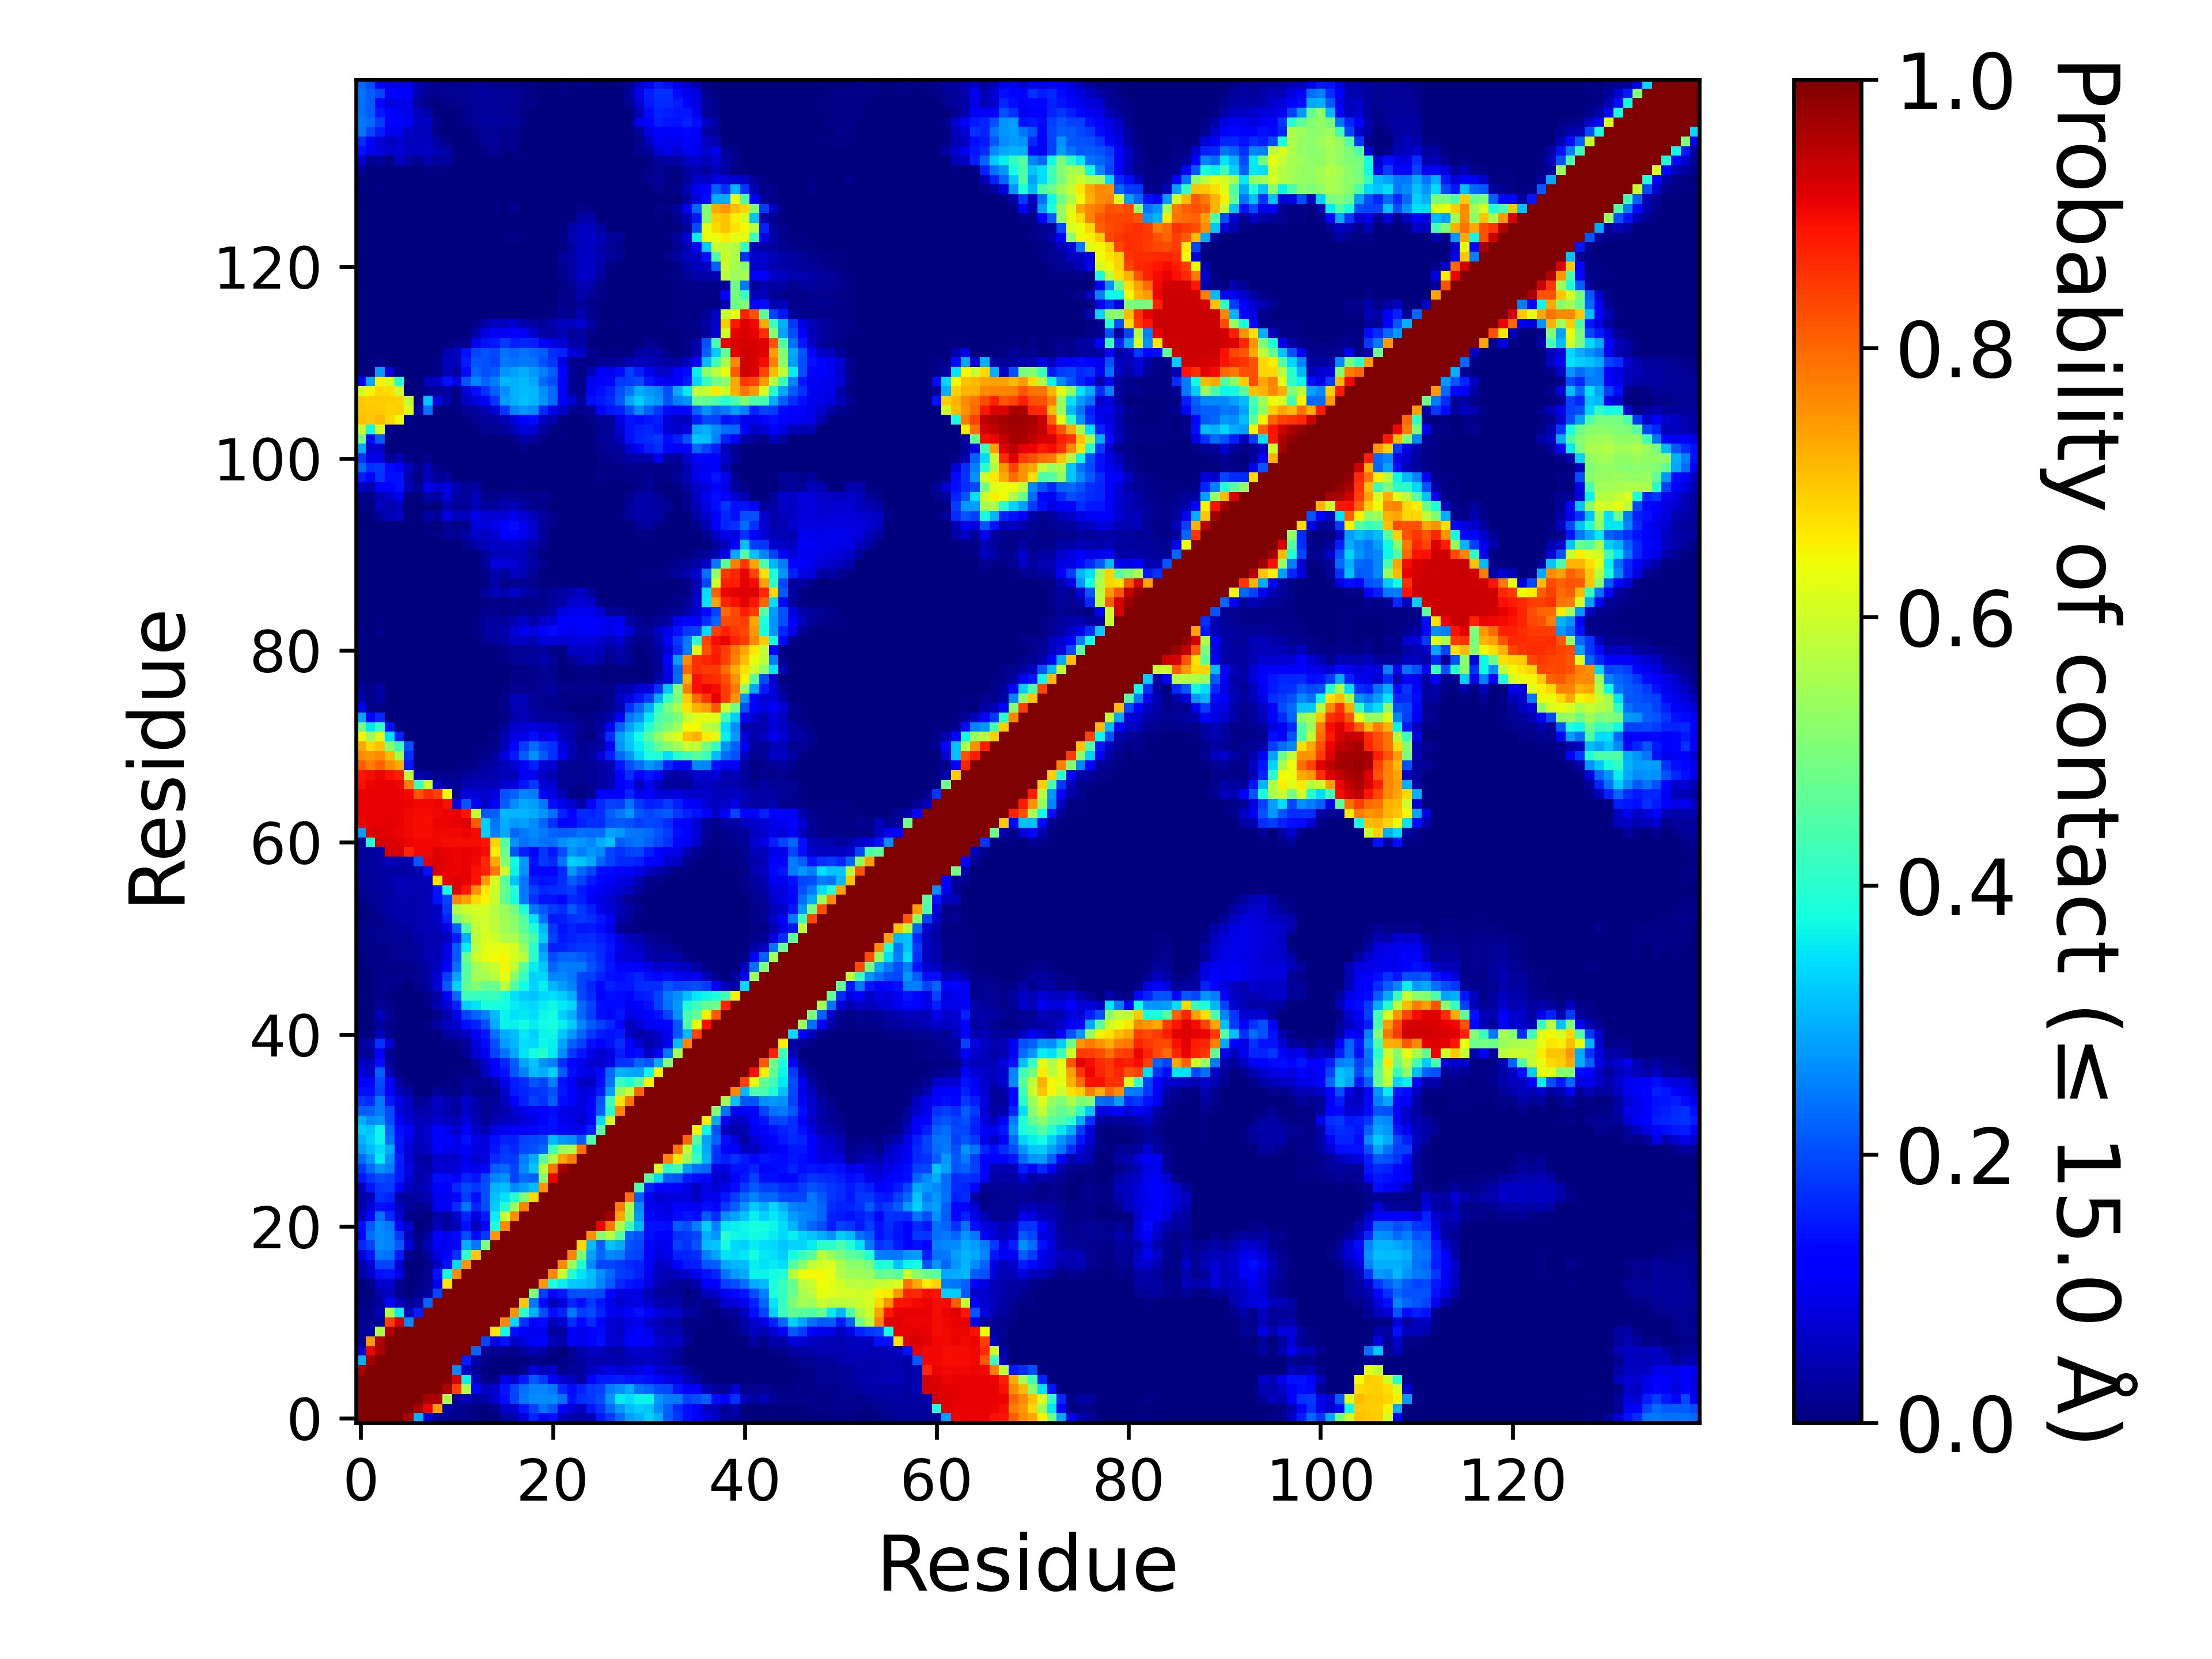

Source data for this figure (header and first rows):
, 1, 2, 3, 4, 5, 6, 7, 8, 9, 10, 11, 12, 13, 14, 15, 16, 17, 18, 19, 20, 21, 22, 23
1, 1.0, 1.0, 1.0, 1.0, 1.0, 0.9628, 0.2983, 0.07401, 0.02412, 0.01814, 0.0145, 0.01397, 0.0069, 0.00338, 0.00358, 0.0337, 0.04073, 0.07937, 0.1606, 0.1219, 0.1406, 0.05741, 0.04178
2, 1.0, 1.0, 1.0, 1.0, 1.0, 1.0, 0.9686, 0.9059, 0.7433, 0.03161, 0.01798, 0.01464, 0.004275, 0.00179, 0.0102, 0.06435, 0.07761, 0.1449, 0.1906, 0.2345, 0.2141, 0.1133, 0.07709
3, 1.0, 1.0, 1.0, 1.0, 1.0, 1.0, 1.0, 0.9618, 0.9572, 0.556, 0.02495, 0.04879, 0.03002, 0.03903, 0.07127, 0.1371, 0.195, 0.2427, 0.2627, 0.2636, 0.2626, 0.2372, 0.1445
4, 1.0, 1.0, 1.0, 1.0, 1.0, 1.0, 1.0, 1.0, 0.9942, 0.9599, 0.8407, 0.5596, 0.1261, 0.05516, 0.07413, 0.145, 0.1931, 0.2351, 0.2542, 0.2558, 0.243, 0.1657, 0.1339
5, 1.0, 1.0, 1.0, 1.0, 1.0, 1.0, 1.0, 1.0, 1.0, 0.9941, 0.9242, 0.3607, 0.05463, 0.0103, 0.01426, 0.09243, 0.07396, 0.1514, 0.2132, 0.183, 0.1078, 0.07221, 0.05712
6, 0.9628, 1.0, 1.0, 1.0, 1.0, 1.0, 1.0, 1.0, 1.0, 1.0, 0.2614, 0.05934, 0.022, 0.00328, 0.00193, 0.00238, 0.00103, 0.01257, 0.08437, 0.04871, 0.06434, 0.0139, 0.02594
7, 0.2983, 0.9686, 1.0, 1.0, 1.0, 1.0, 1.0, 1.0, 1.0, 1.0, 1.0, 0.1544, 0.03877, 0.01323, 0.004645, 0.003545, 0.002125, 0.00249, 0.006065, 0.0072, 0.00347, 0.00427, 0.01367
8, 0.07401, 0.9059, 0.9618, 1.0, 1.0, 1.0, 1.0, 1.0, 1.0, 1.0, 1.0, 1.0, 0.2246, 0.02539, 0.01679, 0.01696, 0.01003, 0.02945, 0.05024, 0.02827, 0.009225, 0.003785, 0.02121
9, 0.02412, 0.7433, 0.9572, 0.9942, 1.0, 1.0, 1.0, 1.0, 1.0, 1.0, 1.0, 1.0, 1.0, 0.1926, 0.09747, 0.1435, 0.06055, 0.08408, 0.1065, 0.1232, 0.05334, 0.04289, 0.1037
10, 0.01814, 0.03161, 0.556, 0.9599, 0.9941, 1.0, 1.0, 1.0, 1.0, 1.0, 1.0, 1.0, 1.0, 1.0, 0.6659, 0.3735, 0.1399, 0.1183, 0.09453, 0.09851, 0.03107, 0.02782, 0.1056
11, 0.0145, 0.01798, 0.02495, 0.8407, 0.9242, 0.2614, 1.0, 1.0, 1.0, 1.0, 1.0, 1.0, 1.0, 1.0, 1.0, 0.7649, 0.3382, 0.1749, 0.1117, 0.1336, 0.04997, 0.07373, 0.1695
12, 0.01397, 0.01464, 0.04879, 0.5596, 0.3607, 0.05934, 0.1544, 1.0, 1.0, 1.0, 1.0, 1.0, 1.0, 1.0, 1.0, 1.0, 0.7537, 0.4065, 0.298, 0.2011, 0.1392, 0.1583, 0.245
13, 0.0069, 0.004275, 0.03002, 0.1261, 0.05463, 0.022, 0.03877, 0.2246, 1.0, 1.0, 1.0, 1.0, 1.0, 1.0, 1.0, 1.0, 1.0, 0.697, 0.2444, 0.1348, 0.05278, 0.07995, 0.1616
14, 0.00338, 0.00179, 0.03903, 0.05516, 0.0103, 0.00328, 0.01323, 0.02539, 0.1926, 1.0, 1.0, 1.0, 1.0, 1.0, 1.0, 1.0, 1.0, 1.0, 0.5059, 0.1874, 0.1171, 0.1501, 0.2016
15, 0.00358, 0.0102, 0.07127, 0.07413, 0.01426, 0.00193, 0.004645, 0.01679, 0.09747, 0.6659, 1.0, 1.0, 1.0, 1.0, 1.0, 1.0, 1.0, 1.0, 1.0, 0.7497, 0.3848, 0.3605, 0.3259
16, 0.0337, 0.06435, 0.1371, 0.145, 0.09243, 0.00238, 0.003545, 0.01696, 0.1435, 0.3735, 0.7649, 1.0, 1.0, 1.0, 1.0, 1.0, 1.0, 1.0, 1.0, 1.0, 0.7643, 0.5925, 0.3971
17, 0.04073, 0.07761, 0.195, 0.1931, 0.07396, 0.00103, 0.002125, 0.01003, 0.06055, 0.1399, 0.3382, 0.7537, 1.0, 1.0, 1.0, 1.0, 1.0, 1.0, 1.0, 1.0, 1.0, 0.76, 0.5415
18, 0.07937, 0.1449, 0.2427, 0.2351, 0.1514, 0.01257, 0.00249, 0.02945, 0.08408, 0.1183, 0.1749, 0.4065, 0.697, 1.0, 1.0, 1.0, 1.0, 1.0, 1.0, 1.0, 1.0, 1.0, 0.7686
19, 0.1606, 0.1906, 0.2627, 0.2542, 0.2132, 0.08437, 0.006065, 0.05024, 0.1065, 0.09453, 0.1117, 0.298, 0.2444, 0.5059, 1.0, 1.0, 1.0, 1.0, 1.0, 1.0, 1.0, 1.0, 1.0
20, 0.1219, 0.2345, 0.2636, 0.2558, 0.183, 0.04871, 0.0072, 0.02827, 0.1232, 0.09851, 0.1336, 0.2011, 0.1348, 0.1874, 0.7497, 1.0, 1.0, 1.0, 1.0, 1.0, 1.0, 1.0, 1.0
21, 0.1406, 0.2141, 0.2626, 0.243, 0.1078, 0.06434, 0.00347, 0.009225, 0.05334, 0.03107, 0.04997, 0.1392, 0.05278, 0.1171, 0.3848, 0.7643, 1.0, 1.0, 1.0, 1.0, 1.0, 1.0, 1.0
22, 0.05741, 0.1133, 0.2372, 0.1657, 0.07221, 0.0139, 0.00427, 0.003785, 0.04289, 0.02782, 0.07373, 0.1583, 0.07995, 0.1501, 0.3605, 0.5925, 0.76, 1.0, 1.0, 1.0, 1.0, 1.0, 1.0
23, 0.04178, 0.07709, 0.1445, 0.1339, 0.05712, 0.02594, 0.01367, 0.02121, 0.1037, 0.1056, 0.1695, 0.245, 0.1616, 0.2016, 0.3259, 0.3971, 0.5415, 0.7686, 1.0, 1.0, 1.0, 1.0, 1.0
24, 0.03551, 0.05131, 0.1735, 0.1583, 0.03469, 0.02819, 0.03512, 0.04013, 0.1, 0.09431, 0.1327, 0.1861, 0.1399, 0.2034, 0.3196, 0.3497, 0.3957, 0.5012, 0.6795, 1.0, 1.0, 1.0, 1.0
25, 0.04707, 0.145, 0.1825, 0.1868, 0.1141, 0.05741, 0.04539, 0.06037, 0.1284, 0.1284, 0.1665, 0.1976, 0.1827, 0.2018, 0.3018, 0.309, 0.2593, 0.2818, 0.312, 0.7541, 1.0, 1.0, 1.0
26, 0.1461, 0.1792, 0.1998, 0.1901, 0.1495, 0.07615, 0.03566, 0.05173, 0.1402, 0.1365, 0.1148, 0.1617, 0.146, 0.1967, 0.2556, 0.2689, 0.192, 0.2294, 0.2213, 0.5102, 0.9036, 1.0, 1.0
27, 0.1812, 0.2322, 0.2731, 0.2469, 0.1498, 0.08833, 0.04457, 0.03759, 0.07623, 0.07054, 0.07741, 0.1039, 0.09517, 0.1298, 0.2162, 0.2298, 0.1951, 0.2602, 0.3195, 0.5741, 0.7823, 0.9651, 1.0
28, 0.2336, 0.2769, 0.3563, 0.2673, 0.1554, 0.07459, 0.03659, 0.03443, 0.0683, 0.06587, 0.0699, 0.09417, 0.06692, 0.07919, 0.1657, 0.1847, 0.182, 0.2491, 0.2951, 0.4593, 0.5634, 0.7338, 0.7748
29, 0.2782, 0.3101, 0.3415, 0.295, 0.1439, 0.07554, 0.0505, 0.05916, 0.1112, 0.09416, 0.08866, 0.1177, 0.08576, 0.08832, 0.1466, 0.178, 0.1674, 0.1963, 0.2044, 0.2256, 0.4292, 0.5387, 0.5575
30, 0.2981, 0.3294, 0.3642, 0.2389, 0.1458, 0.09081, 0.05464, 0.06379, 0.1257, 0.1132, 0.09465, 0.1408, 0.08663, 0.08319, 0.1399, 0.1582, 0.1595, 0.1914, 0.1959, 0.2033, 0.3057, 0.2745, 0.2639
31, 0.3291, 0.3185, 0.3647, 0.2279, 0.1379, 0.1082, 0.05634, 0.07016, 0.1132, 0.09207, 0.06609, 0.1074, 0.06274, 0.04589, 0.08966, 0.09714, 0.1072, 0.1255, 0.1326, 0.1384, 0.1394, 0.1125, 0.09732
32, 0.2996, 0.2624, 0.2762, 0.2024, 0.1102, 0.06955, 0.05249, 0.05217, 0.07243, 0.0521, 0.04888, 0.08273, 0.04469, 0.02619, 0.04573, 0.05814, 0.06002, 0.07877, 0.09116, 0.1134, 0.1413, 0.09795, 0.08987
33, 0.2161, 0.2215, 0.2493, 0.1982, 0.08301, 0.06158, 0.04129, 0.04258, 0.0576, 0.03985, 0.0307, 0.06513, 0.03758, 0.01773, 0.03432, 0.0458, 0.07, 0.09531, 0.1042, 0.121, 0.1347, 0.09193, 0.08899
34, 0.1774, 0.171, 0.2445, 0.1478, 0.09325, 0.05862, 0.01917, 0.02927, 0.06478, 0.04446, 0.03391, 0.06413, 0.03813, 0.02058, 0.0255, 0.05593, 0.1262, 0.1579, 0.1906, 0.1754, 0.2156, 0.1333, 0.121
35, 0.1381, 0.137, 0.1904, 0.1239, 0.05058, 0.02983, 0.00142, 0.00123, 0.02039, 0.009815, 0.0043, 0.02814, 0.009785, 0.0053, 0.0183, 0.06724, 0.1487, 0.1621, 0.1756, 0.182, 0.2012, 0.1447, 0.1177
36, 0.1128, 0.1174, 0.2023, 0.1101, 0.02906, 0.00719, 0.00047, 0.00103, 0.00375, 0.00471, 0.00478, 0.02559, 0.01826, 0.01924, 0.04674, 0.09491, 0.1535, 0.1697, 0.2072, 0.1931, 0.2513, 0.1378, 0.1029
37, 0.07837, 0.06002, 0.2216, 0.04983, 0.004495, 0.000705, 0.00071, 0.002395, 0.0034, 0.003155, 0.0053, 0.006925, 0.01157, 0.05679, 0.1182, 0.1433, 0.2079, 0.2531, 0.3088, 0.3007, 0.3301, 0.2166, 0.139
38, 0.06199, 0.05292, 0.1372, 0.0245, 0.000445, 0.000565, 0.00053, 0.00157, 0.0024, 0.00234, 0.003645, 0.003005, 0.02431, 0.06981, 0.1192, 0.1634, 0.2154, 0.2869, 0.3169, 0.2731, 0.2522, 0.1682, 0.1306
39, 0.025, 0.02008, 0.1132, 0.02246, 0.000225, 0.000195, 6.999965000175e-05, 0.000375, 0.000675, 0.0017, 0.00242, 0.01999, 0.07269, 0.09816, 0.1894, 0.2414, 0.292, 0.349, 0.3767, 0.3964, 0.3532, 0.2637, 0.182
40, 0.02495, 0.03977, 0.1753, 0.07432, 0.000425, 0.0, 0.0, 9.499952500237499e-05, 0.00054, 0.00406, 0.01097, 0.02631, 0.08184, 0.136, 0.2051, 0.2808, 0.3071, 0.3412, 0.3379, 0.368, 0.3631, 0.2865, 0.2213
41, 0.00406, 0.00368, 0.05049, 0.0155, 3.9999800000999996e-05, 0.0, 0.0, 1.9999900000499998e-05, 0.002495, 0.03477, 0.03934, 0.0611, 0.098, 0.1482, 0.2371, 0.2957, 0.309, 0.3543, 0.3292, 0.3641, 0.3682, 0.3168, 0.2745
42, 0.001565, 0.001255, 0.02799, 0.01299, 0.000165, 0.0, 2.9999850000749997e-05, 0.00446, 0.03345, 0.05765, 0.06945, 0.1401, 0.1568, 0.1994, 0.2935, 0.3642, 0.3618, 0.3773, 0.3559, 0.3721, 0.3786, 0.3625, 0.3243
43, 1.4999925000374999e-05, 4.9999750001249995e-06, 0.05364, 0.02337, 0.0, 0.0, 0.00011, 0.00037, 0.01147, 0.04652, 0.0924, 0.1914, 0.2255, 0.2515, 0.3087, 0.3642, 0.3456, 0.3532, 0.3428, 0.3704, 0.3781, 0.3318, 0.2997
44, 0.000365, 0.00013, 0.02017, 0.01323, 0.000705, 7.999960000199999e-05, 0.00062, 0.01062, 0.04597, 0.07501, 0.1572, 0.3281, 0.3493, 0.385, 0.3807, 0.3769, 0.3555, 0.3454, 0.339, 0.3557, 0.3709, 0.3523, 0.3364
45, 4.4999775001124996e-05, 0.00013, 0.0115, 0.006265, 0.00099, 0.00036, 0.00108, 0.01536, 0.03605, 0.1202, 0.229, 0.426, 0.4177, 0.4148, 0.4228, 0.3841, 0.3475, 0.3254, 0.3193, 0.3363, 0.3429, 0.3261, 0.2998
46, 0.0008, 0.001325, 0.00999, 0.01295, 0.00729, 0.002825, 0.01114, 0.03071, 0.0774, 0.2148, 0.3319, 0.4672, 0.5092, 0.4763, 0.4781, 0.5735, 0.4522, 0.3719, 0.3356, 0.3623, 0.3031, 0.2784, 0.2566
47, 0.00104, 0.00287, 0.0092, 0.01342, 0.01442, 0.01019, 0.01639, 0.03423, 0.07545, 0.1858, 0.2884, 0.4594, 0.5481, 0.553, 0.5722, 0.6356, 0.5104, 0.4158, 0.3342, 0.3323, 0.2576, 0.2597, 0.2444
48, 0.00281, 0.00446, 0.008195, 0.00909, 0.01138, 0.0117, 0.01859, 0.03685, 0.06059, 0.1156, 0.2362, 0.4554, 0.5418, 0.5749, 0.5899, 0.6475, 0.5793, 0.4542, 0.3572, 0.3179, 0.2235, 0.2484, 0.2433
49, 0.00327, 0.008915, 0.01125, 0.01423, 0.02308, 0.02237, 0.02683, 0.04469, 0.05456, 0.0908, 0.2123, 0.4792, 0.5945, 0.6297, 0.6412, 0.6457, 0.6056, 0.5721, 0.4036, 0.2955, 0.2014, 0.2243, 0.2233
50, 0.00495, 0.0102, 0.01444, 0.01548, 0.01606, 0.01565, 0.0261, 0.04325, 0.04615, 0.08829, 0.2174, 0.3577, 0.5714, 0.6235, 0.6276, 0.6254, 0.6104, 0.5316, 0.3991, 0.2683, 0.1533, 0.1588, 0.1716
51, 0.007385, 0.01326, 0.0175, 0.01895, 0.02069, 0.0222, 0.03657, 0.04561, 0.04579, 0.0575, 0.1497, 0.301, 0.5761, 0.6109, 0.5995, 0.5616, 0.5586, 0.4993, 0.445, 0.3249, 0.1876, 0.1511, 0.1585
52, 0.00619, 0.01286, 0.01754, 0.02046, 0.02469, 0.03102, 0.04326, 0.04785, 0.05286, 0.08694, 0.2202, 0.448, 0.5804, 0.6061, 0.5732, 0.5406, 0.5203, 0.4657, 0.3927, 0.3057, 0.1784, 0.1431, 0.1597
53, 0.000695, 0.008415, 0.01504, 0.02705, 0.03736, 0.03986, 0.04242, 0.04905, 0.06216, 0.1587, 0.4878, 0.5571, 0.5968, 0.5961, 0.5707, 0.5454, 0.516, 0.4509, 0.3442, 0.2348, 0.1507, 0.1556, 0.174
54, 0.00106, 0.005875, 0.02007, 0.038, 0.04198, 0.03897, 0.04268, 0.04983, 0.05766, 0.1761, 0.5664, 0.6009, 0.6082, 0.6064, 0.5702, 0.5375, 0.4925, 0.3896, 0.2444, 0.214, 0.1847, 0.1681, 0.2126
55, 0.00642, 0.01689, 0.02385, 0.0381, 0.04421, 0.04118, 0.0427, 0.04819, 0.1401, 0.1916, 0.7668, 0.7372, 0.6761, 0.6503, 0.5885, 0.4661, 0.3821, 0.2495, 0.1748, 0.1413, 0.1422, 0.1226, 0.1644
56, 0.01646, 0.02369, 0.0287, 0.03485, 0.04811, 0.04478, 0.04481, 0.0489, 0.1418, 0.3781, 0.9147, 0.8856, 0.755, 0.6633, 0.5937, 0.4731, 0.3911, 0.2434, 0.1876, 0.1626, 0.1707, 0.1728, 0.186
57, 0.02172, 0.02728, 0.03313, 0.03675, 0.04714, 0.0452, 0.04509, 0.05299, 0.6649, 0.9096, 0.9141, 0.9086, 0.8872, 0.7463, 0.6109, 0.4598, 0.3191, 0.2459, 0.1527, 0.1418, 0.1475, 0.1686, 0.2174
58, 0.02431, 0.02721, 0.0305, 0.0324, 0.03444, 0.03489, 0.03872, 0.1442, 0.9211, 0.91, 0.9056, 0.9069, 0.893, 0.8729, 0.7843, 0.5917, 0.3669, 0.2725, 0.12, 0.1192, 0.1213, 0.1646, 0.2743
59, 0.02504, 0.02862, 0.03238, 0.04885, 0.04081, 0.04209, 0.2115, 0.9069, 0.92, 0.911, 0.9052, 0.9097, 0.8986, 0.8662, 0.727, 0.5134, 0.372, 0.2778, 0.1427, 0.1825, 0.1652, 0.2404, 0.3283
60, 0.02061, 0.0256, 0.03607, 0.9255, 0.9242, 0.8687, 0.8991, 0.8999, 0.9134, 0.9071, 0.9032, 0.9095, 0.9036, 0.8948, 0.6584, 0.4801, 0.2079, 0.1547, 0.1113, 0.1785, 0.1478, 0.2016, 0.2718
... 80 more rows
